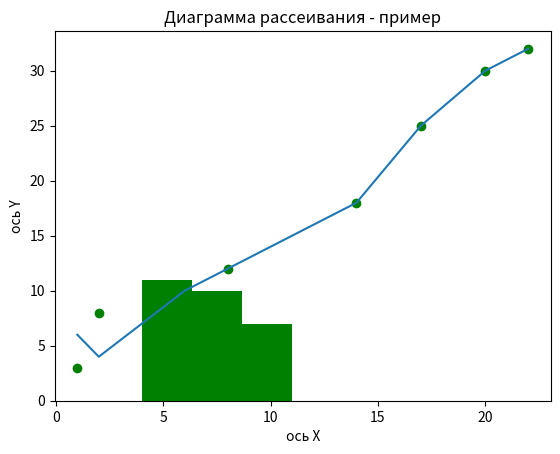

Source code (Python):
import matplotlib.pyplot as plt

# линейный график
x = [1, 2, 6, 8, 14, 17, 20, 22]
y = [6, 4, 10, 12, 18, 25, 30, 32]

plt.plot(x, y)
plt.title("Линейный график - пример")
plt.xlabel("ось X")
plt.ylabel("ось Y")
plt.show()

# гистограмма
data = [5, 6, 7, 4, 6, 5, 7, 8, 5, 6, 7, 8, 9, 10, 11, 8, 9, 10, 7, 6, 5, 7, 8, 9, 10, 7, 6, 5]

plt.hist(data, bins=3, color="green")

plt.title("Гистограмма - пример")
plt.xlabel("часы сна")
plt.ylabel("количество людей")
plt.show()

# диаграмма рассеивания
x = [1, 2, 6, 8, 14, 17, 20, 22]
y = [3, 8, 10, 12, 18, 25, 30, 32]

plt.scatter(x, y, color="green")
plt.title("Диаграмма рассеивания - пример")
plt.xlabel("ось X")
plt.ylabel("ось Y")
plt.show()

